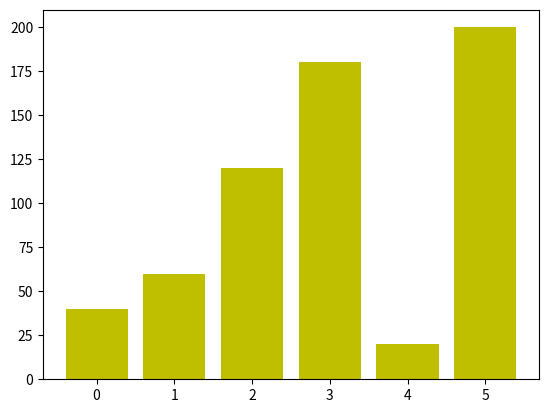

The matplotlib source for this figure:
import matplotlib.pyplot as plt
import numpy as np

fig,axe=plt.subplots()
data_m=(40, 60, 120, 180, 20, 200)
index = np.arange(6)
axe.bar(index, data_m,color='y')
plt.show()